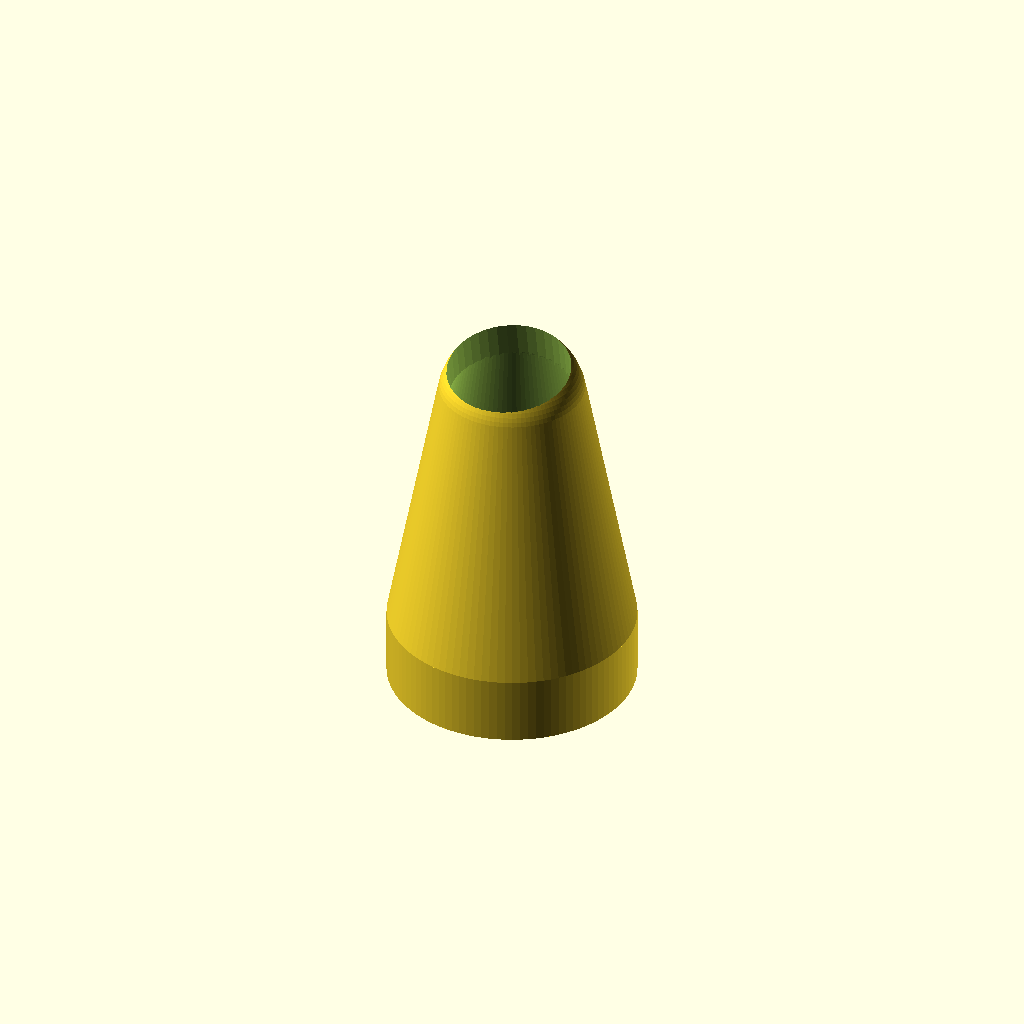
Cell 1: rendered with the file's own defaults.
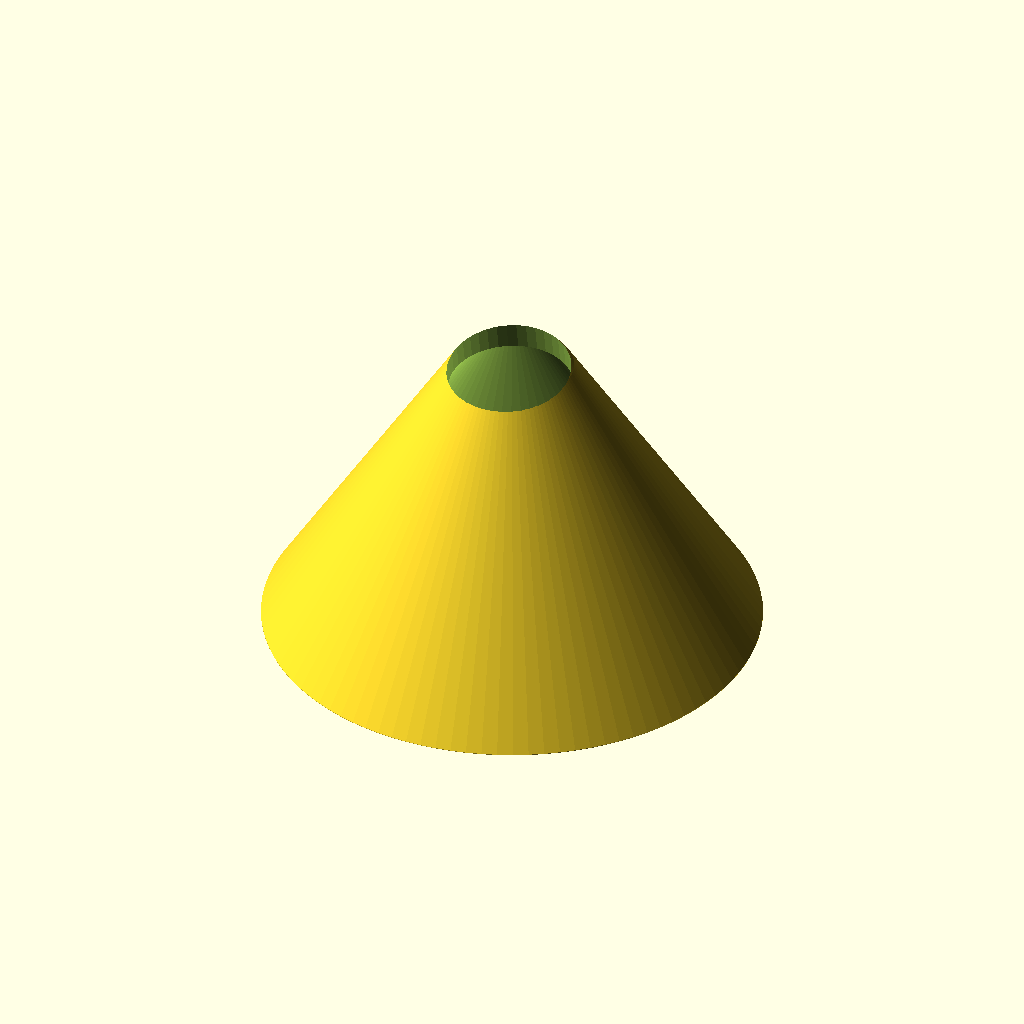
Cell 2: cone_base_outer_diameter = 120 (everything else at default).
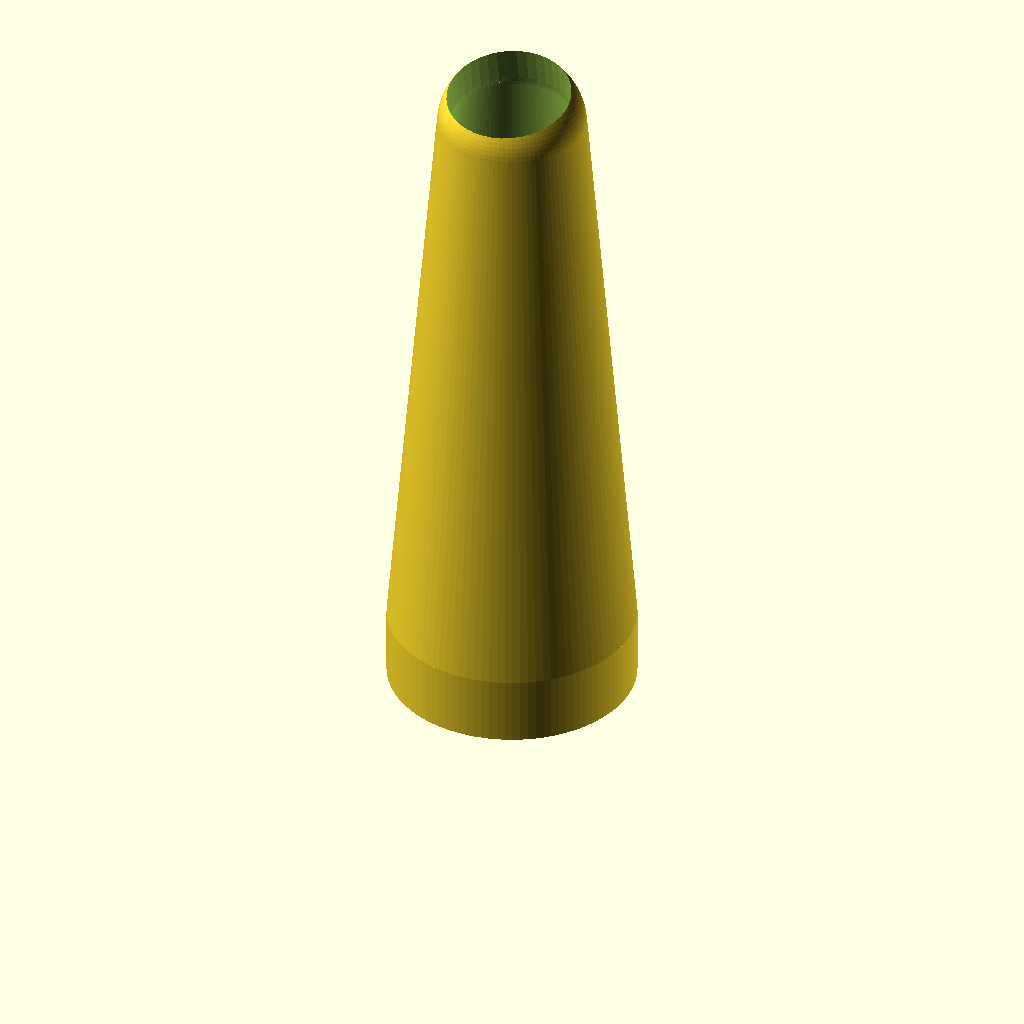
Cell 3: cone_height_above_sleeve = 160 (everything else at default).
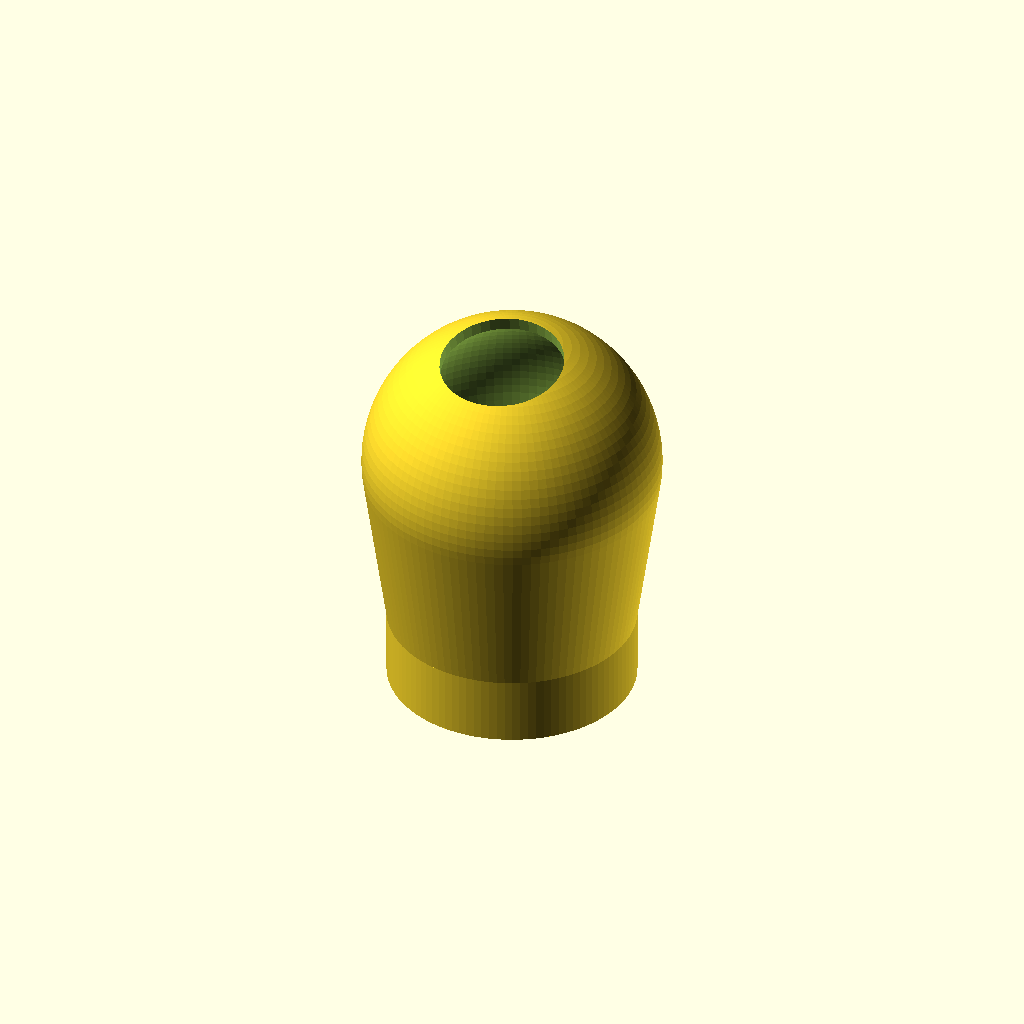
Cell 4: cone_tip_radius = 36 (everything else at default).
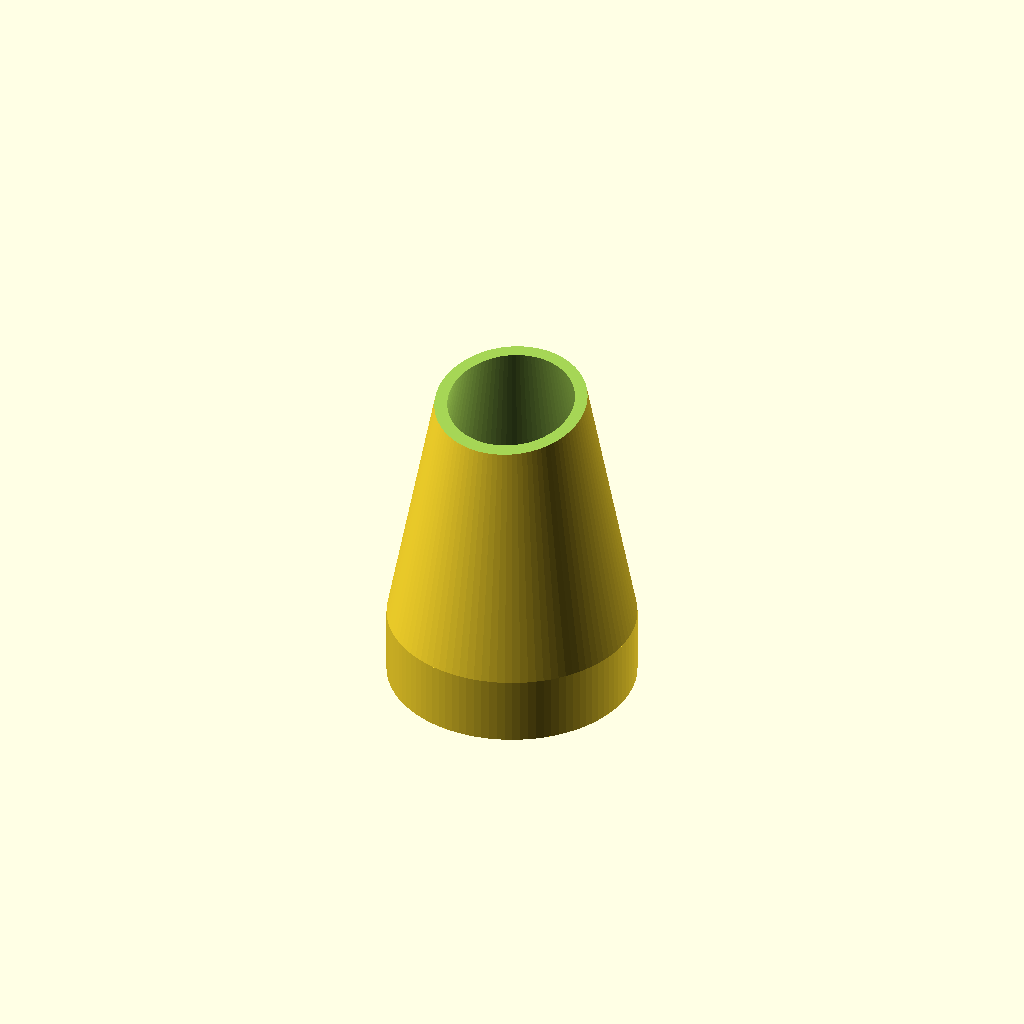
Cell 5: camera_hole_diameter = 60 (everything else at default).
All cells are drawn from one camera (rotation 55°, 0°, 25°, orthographic, colour scheme Cornfield), so only the parameter changes between them.
Source of the model, cad/nose.scad:
// ==============================================================================
//   NOSE CONE — sleeve slides over the front of the fuselage tube; rounded
//   cone with an FPV camera opening bored through the tip.
// ==============================================================================

include <design_params.scad>

$fn = 100;

// --- Cone dimensions (part-local) ---
cone_base_outer_diameter = 60;  // where the cone meets the tube
cone_height_above_sleeve = 80;  // conical section only
cone_tip_radius          = 18;  // rounded tip

// --- Camera opening ---
camera_hole_diameter      = 30;
camera_hole_angle_degrees = 10; // tilt toward the belly (-Y), 0 = straight ahead

// --- Derived ---
tube_outer_radius      = (tube_od + sleeve_clearance) / 2;
cone_base_outer_radius = cone_base_outer_diameter / 2;
rear_fillet_radius     = cone_base_outer_radius - tube_outer_radius;
total_cone_z_height    = nose_sleeve_length + cone_height_above_sleeve;
tip_sphere_center_z    = total_cone_z_height - cone_tip_radius;

module cone_housing() {
    epsilon = 0.5;

    difference() {
        // --- 1. Outer solid ---
        union() {
            // Conical body, hulled between the base and the tip sphere
            hull() {
                translate([0, 0, nose_sleeve_length])
                    cylinder(h = 0.1, r = cone_base_outer_radius);
                translate([0, 0, tip_sphere_center_z])
                    sphere(r = cone_tip_radius);
            }
            // Straight sleeve section
            translate([0, 0, rear_fillet_radius])
                cylinder(nose_sleeve_length - rear_fillet_radius, r = cone_base_outer_radius);
        }

        // --- 2. Cutouts ---
        union() {
            // Bore for the fuselage tube
            translate([0, 0, -epsilon])
                cylinder(nose_sleeve_length + 2 * epsilon, r = tube_outer_radius);

            // Hollow cone interior
            hull() {
                translate([0, 0, nose_sleeve_length])
                    cylinder(h = 0.1, r = cone_base_outer_radius - sleeve_wall);
                translate([0, 0, tip_sphere_center_z])
                    sphere(r = cone_tip_radius - sleeve_wall);
            }

            // Camera opening: bored outward FROM the tip-sphere center along
            // the flight axis, tilted down — anchored to the tip so it stays
            // put if the cone is reshaped. (The old version projected a
            // cone-section formula past its valid range and only landed here
            // by accident.)
            translate([0, 0, tip_sphere_center_z])
                rotate([camera_hole_angle_degrees, 0, 0])
                    cylinder(h = cone_tip_radius + sleeve_wall + 5,
                             r = camera_hole_diameter / 2, $fn = 40);
        }
    }
}

cone_housing();
Parameter table extracted from the source (name, type, default, range or options):
cone_base_outer_diameter: number, default 60
cone_height_above_sleeve: number, default 80
cone_tip_radius: number, default 18
camera_hole_diameter: number, default 30
camera_hole_angle_degrees: number, default 10
